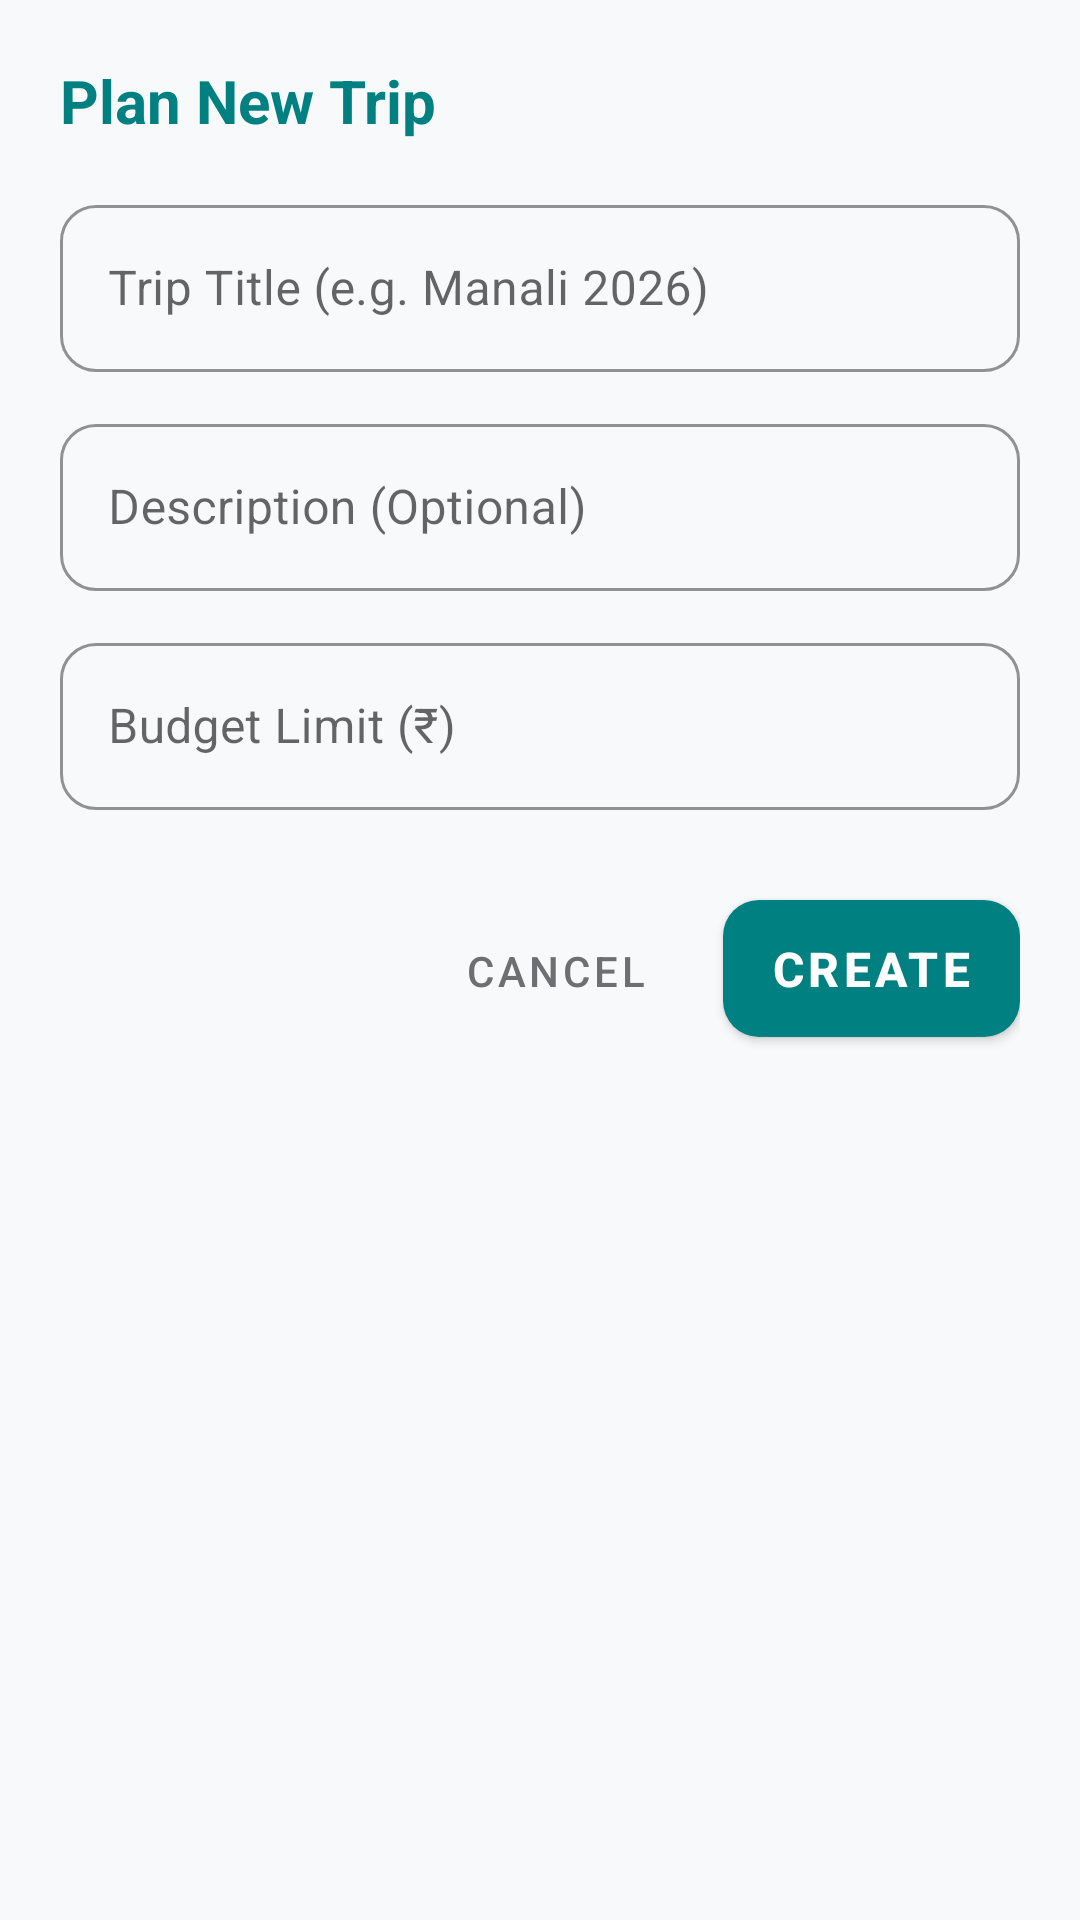

This screen was rendered from an Android layout file. Write that file and the resources it references.
<!-- AndroidManifest.xml: application theme Theme.TripExpenseTracker -->
<!-- res/layout/dialog_add_trip.xml -->
<?xml version="1.0" encoding="utf-8"?>
<ScrollView xmlns:android="http://schemas.android.com/apk/res/android"
    xmlns:app="http://schemas.android.com/apk/res-auto"
    android:layout_width="match_parent"
    android:layout_height="wrap_content"
    android:background="@color/background_light">

    <LinearLayout
        android:layout_width="match_parent"
        android:layout_height="wrap_content"
        android:orientation="vertical"
        android:padding="20dp">

        <TextView
            android:layout_width="wrap_content"
            android:layout_height="wrap_content"
            android:text="Plan New Trip"
            android:textColor="@color/primary"
            android:textSize="20sp"
            android:textStyle="bold"
            android:layout_bottom="16dp"
            android:layout_marginBottom="16dp" />

        
        <com.google.android.material.textfield.TextInputLayout
            android:id="@+id/til_trip_title"
            style="@style/Widget.App.TextInputLayout"
            android:layout_width="match_parent"
            android:layout_height="wrap_content"
            android:hint="Trip Title (e.g. Manali 2026)">

            <com.google.android.material.textfield.TextInputEditText
                android:id="@+id/et_trip_title"
                android:layout_width="match_parent"
                android:layout_height="wrap_content"
                android:inputType="textCapWords"
                android:textSize="16sp" />
        </com.google.android.material.textfield.TextInputLayout>

        
        <com.google.android.material.textfield.TextInputLayout
            android:id="@+id/til_trip_desc"
            style="@style/Widget.App.TextInputLayout"
            android:layout_width="match_parent"
            android:layout_height="wrap_content"
            android:layout_marginTop="12dp"
            android:hint="Description (Optional)">

            <com.google.android.material.textfield.TextInputEditText
                android:id="@+id/et_trip_desc"
                android:layout_width="match_parent"
                android:layout_height="wrap_content"
                android:inputType="textMultiLine"
                android:maxLines="3"
                android:textSize="16sp" />
        </com.google.android.material.textfield.TextInputLayout>

        
        <com.google.android.material.textfield.TextInputLayout
            android:id="@+id/til_trip_budget"
            style="@style/Widget.App.TextInputLayout"
            android:layout_width="match_parent"
            android:layout_height="wrap_content"
            android:layout_marginTop="12dp"
            android:hint="Budget Limit (₹)">

            <com.google.android.material.textfield.TextInputEditText
                android:id="@+id/et_trip_budget"
                android:layout_width="match_parent"
                android:layout_height="wrap_content"
                android:inputType="numberDecimal"
                android:textSize="16sp" />
        </com.google.android.material.textfield.TextInputLayout>

        
        <LinearLayout
            android:layout_width="match_parent"
            android:layout_height="wrap_content"
            android:layout_marginTop="24dp"
            android:orientation="horizontal"
            android:gravity="end">

            <com.google.android.material.button.MaterialButton
                android:id="@+id/btn_cancel_trip"
                style="@style/Widget.MaterialComponents.Button.TextButton"
                android:layout_width="wrap_content"
                android:layout_height="wrap_content"
                android:text="Cancel"
                android:textColor="@color/text_secondary_light" />

            <com.google.android.material.button.MaterialButton
                android:id="@+id/btn_save_trip"
                style="@style/Widget.App.Button"
                android:layout_width="wrap_content"
                android:layout_height="wrap_content"
                android:layout_marginStart="12dp"
                android:text="Create" />

        </LinearLayout>

    </LinearLayout>
</ScrollView>
<!-- resources referenced by this layout -->
<resources>
  <color name="background_light">#F8F9FA</color>
  <color name="primary">#008080</color>
  <color name="text_secondary_light">#6E6E73</color>
  <style name="Widget.App.Button" parent="Widget.MaterialComponents.Button">
          <item name="cornerRadius">12dp</item>
          <item name="android:paddingTop">12dp</item>
          <item name="android:paddingBottom">12dp</item>
          <item name="android:textSize">16sp</item>
          <item name="android:textStyle">bold</item>
      </style>
  <style name="Widget.App.TextInputLayout" parent="Widget.MaterialComponents.TextInputLayout.OutlinedBox">
          <item name="boxCornerRadiusTopStart">12dp</item>
          <item name="boxCornerRadiusTopEnd">12dp</item>
          <item name="boxCornerRadiusBottomStart">12dp</item>
          <item name="boxCornerRadiusBottomEnd">12dp</item>
          <item name="boxStrokeColor">@color/primary</item>
          <item name="hintTextColor">@color/primary</item>
      </style>
  <style name="Theme.TripExpenseTracker" parent="Theme.MaterialComponents.DayNight.NoActionBar">
          
          <item name="colorPrimary">@color/primary</item>
          <item name="colorPrimaryVariant">@color/primary_dark</item>
          <item name="colorOnPrimary">@color/white</item>
          
          <item name="colorSecondary">@color/secondary</item>
          <item name="colorSecondaryVariant">@color/secondary_dark</item>
          <item name="colorOnSecondary">@color/white</item>
          
          <item name="android:statusBarColor">?attr/colorPrimaryVariant</item>
          
          <item name="android:windowBackground">@color/background_light</item>
          
          
          <item name="cardViewStyle">@style/Widget.App.CardView</item>
      </style>
  <color name="primary_dark">#005A5A</color>
  <color name="white">#FFFFFF</color>
  <color name="secondary">#6C5CE7</color>
  <color name="secondary_dark">#4834D4</color>
  <style name="Widget.App.CardView" parent="Widget.MaterialComponents.CardView">
          <item name="cardElevation">6dp</item>
          <item name="cardCornerRadius">16dp</item>
          <item name="cardBackgroundColor">@color/surface_light</item>
      </style>
  <color name="surface_light">#FFFFFF</color>
</resources>
